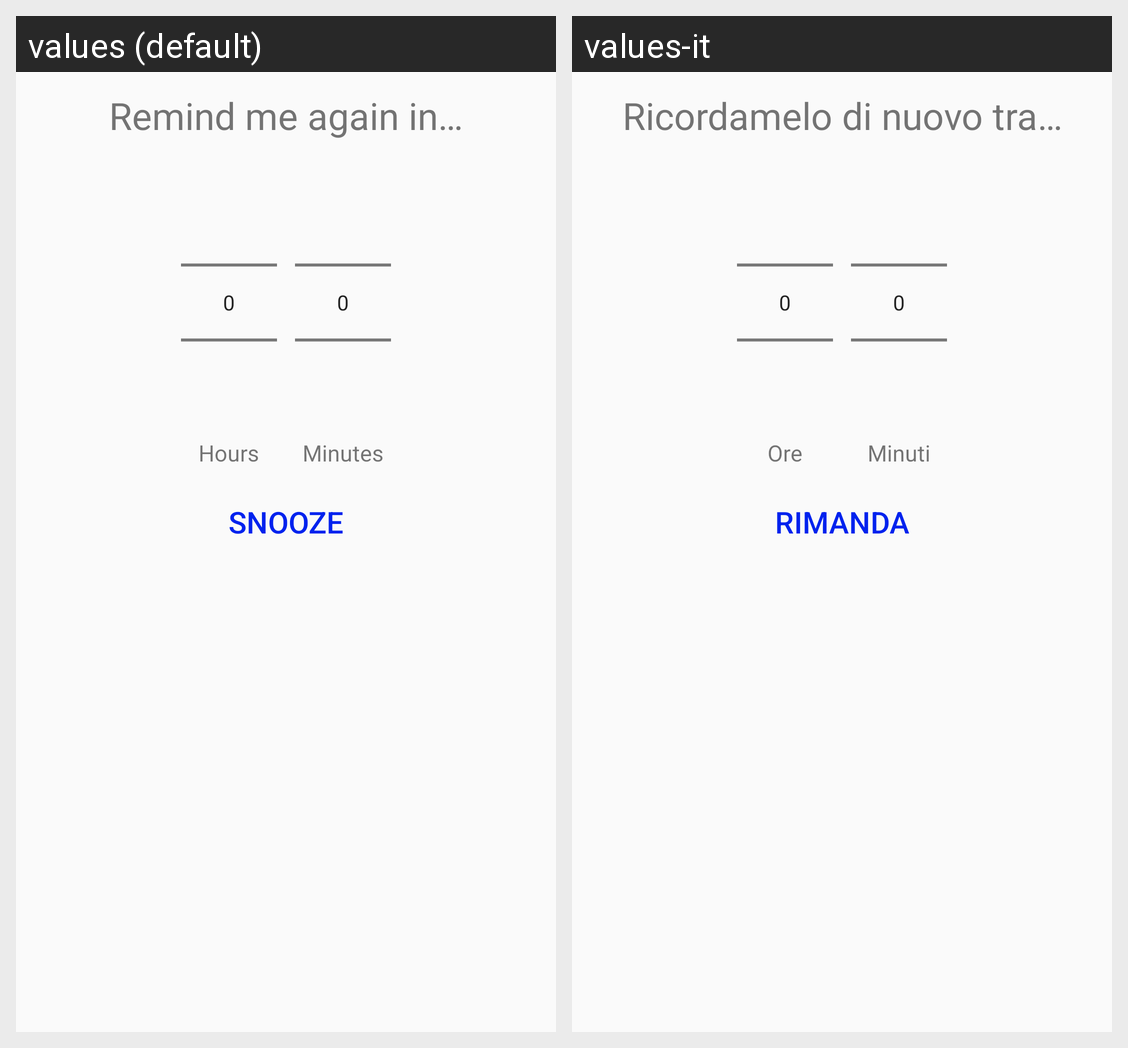

The same Android screen rendered under two of its app's locales, left to right. List the strings drawn on it with the default value and each locale's translation.
Android screen res/layout/dialog_snooze.xml rendered under 2 locales, left to right: values (default), values-it. Device: Nexus 5 (rendered at 1080×1920; each locale shown at half size, 540×960, under a caption strip naming it); theme AppTheme.
Strings drawn on this screen, with the default value and each locale's value (text and hints the layout hard-codes, and strings that could not be matched under every locale, appear in the picture but are not listed):

snoozeDialogMessage
  values: Remind me again in…
  values-it: Ricordamelo di nuovo tra…

snoozeDialogHours
  values: Hours
  values-it: Ore

snoozeDialogMinutes
  values: Minutes
  values-it: Minuti

notificationOptionSnooze
  values: Snooze
  values-it: Rimanda
